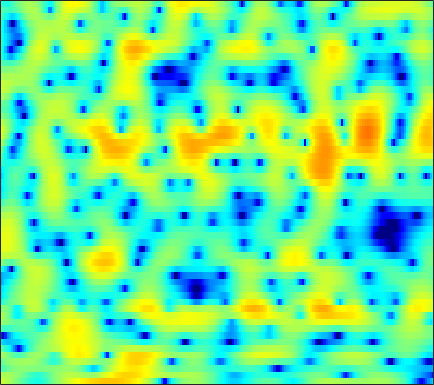

The file beside this chart, header and first rows:
3.7594, 3.398, 2.8502, 2.2772, 1.8345, 1.2041, 0.53287, 0.013419, -0.69872, -1.4039, -2.1078, -2.6639, -3.3742, -4.0416, -4.4931, -4.9856, -5.2948, -5.3378, -5.0808, -4.5647, -3.8351, -3.2177, -2.3285, -1.4229
2.183, 2.108, 1.974, 1.795, 1.628, 1.363, 1.036, 0.7499, 0.3051, -0.2095, -0.7903, -1.272, -1.964, -2.676, -3.198, -3.8, -4.227, -4.348, -4.2, -3.744, -3.071, -2.491, -1.68, -0.8822
-3.538, -2.72, -1.811, -1.092, -0.6619, -0.2108, 0.1181, 0.2891, 0.4309, 0.4963, 0.4979, 0.4653, 0.38, 0.2773, 0.1932, 0.07551, -0.0361, -0.1066, -0.1792, -0.2073, -0.2052, -0.1784, -0.09952, 0.02423
-1.347, -0.7921, -0.1796, 0.2872, 0.557, 0.8428, 1.056, 1.176, 1.306, 1.404, 1.481, 1.511, 1.519, 1.474, 1.398, 1.218, 0.9278, 0.6308, 0.119, -0.5489, -1.378, -2.106, -3.132, -4.048
1.817, 1.377, 0.7251, -0.009442, -0.6025, -1.406, -2.16, -2.588, -2.828, -2.603, -1.988, -1.389, -0.5536, 0.2107, 0.6877, 1.163, 1.426, 1.476, 1.345, 0.9486, 0.2711, -0.4361, -1.613, -2.89
-1.85, -2.716, -3.979, -5.44, -6.723, -8.863, -11.84, -14.92, -19.23, -16.34, -11.5, -8.822, -6.164, -4.186, -3.003, -1.729, -0.7461, -0.1646, 0.453, 0.92, 1.28, 1.5, 1.768, 2.049
-7.636, -8.524, -9.234, -9.463, -9.419, -9.254, -9.018, -8.775, -8.287, -7.614, -6.752, -6.009, -4.977, -3.972, -3.257, -2.372, -1.562, -1.01, -0.3336, 0.2845, 0.859, 1.269, 1.801, 2.325
-17.07, -21.66, -17.03, -12.59, -10.47, -8.52, -7.123, -6.324, -5.465, -4.749, -4.13, -3.724, -3.242, -2.808, -2.509, -2.148, -1.804, -1.533, -1.133, -0.6636, -0.1066, 0.3643, 1.046, 1.769
-2.815, -3.291, -3.613, -3.588, -3.436, -3.148, -2.821, -2.58, -2.314, -2.099, -1.953, -1.915, -1.984, -2.178, -2.429, -2.93, -3.586, -4.125, -4.745, -4.929, -4.351, -3.449, -1.914, -0.3217
1.379, 0.9394, 0.3711, -0.1587, -0.5176, -0.9363, -1.254, -1.407, -1.498, -1.475, -1.407, -1.385, -1.474, -1.796, -2.243, -3.235, -4.837, -6.63, -10.36, -16.25, -14.25, -9.501, -5.199, -2.25
1.97, 1.48, 0.634, -0.4775, -1.526, -3.251, -5.28, -6.571, -6.861, -5.377, -3.486, -2.253, -1.023, -0.3184, -0.0926, -0.1025, -0.4229, -0.7982, -1.34, -1.75, -1.853, -1.685, -1.22, -0.5499
0.322, 0.3254, 0.1095, -0.4962, -1.251, -2.728, -4.747, -6.123, -6.298, -4.129, -1.646, -0.132, 1.414, 2.416, 2.876, 3.154, 3.064, 2.793, 2.196, 1.28, 0.05796, -1.11, -2.939, -4.761
-5.851, -4.348, -2.896, -1.903, -1.401, -0.8825, -0.4697, -0.1541, 0.3963, 1.04, 1.736, 2.259, 2.828, 3.244, 3.43, 3.463, 3.233, 2.874, 2.108, 0.9921, -0.553, -2.051, -4.513, -7.268
-7.847, -6.546, -4.992, -3.632, -2.745, -1.722, -0.8158, -0.2151, 0.5201, 1.178, 1.754, 2.14, 2.557, 2.838, 2.954, 2.953, 2.783, 2.533, 2.038, 1.392, 0.6031, -0.04184, -0.9149, -1.708
-8.097, -7.219, -5.996, -4.789, -3.909, -2.8, -1.751, -1.018, -0.1282, 0.6657, 1.363, 1.806, 2.299, 2.668, 2.844, 2.952, 2.919, 2.801, 2.52, 2.112, 1.588, 1.129, 0.4374, -0.3281
-10.86, -9.462, -7.869, -6.504, -5.565, -4.347, -3.177, -2.308, -1.183, -0.1338, 0.8168, 1.43, 2.116, 2.642, 2.931, 3.184, 3.275, 3.243, 3.071, 2.744, 2.28, 1.843, 1.147, 0.3164
-10.65, -9.896, -9.32, -8.967, -8.649, -7.774, -6.276, -4.915, -3.058, -1.353, 0.07758, 0.9834, 1.958, 2.679, 3.082, 3.434, 3.588, 3.588, 3.44, 3.135, 2.679, 2.239, 1.523, 0.6657
-5.702, -6.5, -8.328, -11.71, -16.85, -26.56, -12.12, -7.673, -3.933, -1.396, 0.3801, 1.373, 2.369, 3.05, 3.393, 3.649, 3.728, 3.679, 3.482, 3.153, 2.678, 2.223, 1.473, 0.5472
0.149, -0.3199, -1.046, -1.794, -2.178, -2.203, -1.575, -0.8503, 0.2101, 1.138, 1.861, 2.241, 2.521, 2.6, 2.544, 2.374, 2.149, 1.959, 1.69, 1.372, 0.98, 0.6054, -0.02641, -0.8669
3.595, 3.511, 3.359, 3.175, 3.048, 2.894, 2.78, 2.694, 2.534, 2.257, 1.828, 1.377, 0.5522, -0.4931, -1.388, -2.575, -3.558, -3.978, -4.085, -3.894, -3.665, -3.598, -3.717, -4.094
4.822, 4.897, 4.893, 4.787, 4.638, 4.338, 3.915, 3.515, 2.836, 1.964, 0.8102, -0.2669, -2.065, -4.451, -6.813, -11.38, -19.62, -23.28, -14.79, -10.83, -8.823, -8.041, -7.659, -7.857
4.891, 5.054, 5.126, 5.045, 4.877, 4.521, 3.985, 3.467, 2.611, 1.565, 0.2842, -0.8183, -2.49, -4.398, -5.973, -8.045, -9.685, -10.27, -10.14, -9.496, -8.935, -8.763, -8.991, -9.84
4.526, 4.774, 4.936, 4.899, 4.74, 4.367, 3.796, 3.236, 2.314, 1.21, -0.03859, -1.068, -2.506, -3.912, -4.867, -5.892, -6.601, -6.894, -7.011, -6.952, -6.898, -6.924, -7.15, -7.65
4.128, 4.452, 4.693, 4.709, 4.58, 4.195, 3.594, 2.988, 1.968, 0.6766, -0.8706, -2.223, -4.239, -6.403, -7.886, -9.179, -9.105, -8.416, -7.236, -6.136, -5.263, -4.773, -4.321, -4.084
3.407, 3.76, 4.039, 4.104, 4.014, 3.683, 3.12, 2.534, 1.528, 0.2124, -1.48, -3.031, -5.704, -9.49, -13.79, -21.81, -15.32, -11.03, -7.477, -5.215, -3.615, -2.735, -1.883, -1.321
1.816, 2.189, 2.518, 2.662, 2.625, 2.425, 1.993, 1.539, 0.7547, -0.1878, -1.308, -2.225, -3.474, -4.632, -5.275, -5.675, -5.275, -4.616, -3.484, -2.313, -1.256, -0.6011, 0.08326, 0.5501
-0.4924, -0.0001836, 0.517, 0.8154, 0.8921, 0.7893, 0.4664, 0.08354, -0.5901, -1.377, -2.189, -2.747, -3.27, -3.49, -3.434, -3.046, -2.386, -1.782, -0.9023, -0.01825, 0.7669, 1.274, 1.802, 2.139
-3.624, -2.723, -1.77, -1.133, -0.8569, -0.8542, -1.18, -1.684, -2.681, -4.092, -5.768, -7.013, -8.133, -7.717, -6.58, -4.636, -2.826, -1.593, -0.1593, 1.041, 2.007, 2.594, 3.175, 3.515
-7.38, -5.729, -4.12, -3.052, -2.57, -2.333, -2.583, -3.104, -4.273, -6.203, -9.062, -12.46, -18.87, -15.49, -10.89, -6.713, -3.852, -2.154, -0.3241, 1.136, 2.294, 2.975, 3.645, 4.043
-8.008, -6.623, -5.043, -3.911, -3.379, -2.926, -2.912, -3.129, -3.708, -4.584, -5.628, -6.315, -6.861, -6.725, -6.125, -4.85, -3.359, -2.134, -0.5508, 0.8616, 2.08, 2.811, 3.55, 4.002
-7.255, -6.165, -4.843, -3.71, -3.031, -2.482, -2.211, -2.224, -2.536, -3.069, -3.911, -4.633, -5.71, -6.652, -7.019, -6.652, -5.07, -3.519, -1.408, 0.4702, 1.999, 2.906, 3.783, 4.312
-9.323, -7.159, -5.109, -3.677, -2.864, -2.147, -1.755, -1.681, -1.861, -2.385, -3.296, -4.378, -6.493, -10.19, -15.65, -22.36, -10.07, -5.851, -2.153, 0.4003, 2.186, 3.169, 4.084, 4.576
-7.57, -6.387, -5.099, -4.183, -3.688, -3.156, -2.809, -2.645, -2.512, -2.59, -2.823, -3.141, -3.676, -4.237, -4.426, -4.066, -2.906, -1.749, -0.1666, 1.279, 2.421, 3.08, 3.667, 3.912
-4.132, -4.473, -4.878, -5.148, -5.357, -5.408, -5.199, -4.87, -4.256, -3.629, -3.001, -2.544, -2.001, -1.432, -0.9713, -0.341, 0.4334, 0.9865, 1.741, 2.396, 2.91, 3.18, 3.333, 3.268
-2.327, -3.593, -5.628, -8.039, -9.88, -11.72, -11.23, -9.706, -7.556, -5.519, -3.84, -2.729, -1.442, -0.2934, 0.4554, 1.356, 2.105, 2.602, 3.144, 3.497, 3.67, 3.653, 3.458, 3.068
-0.3915, -2.099, -4.939, -8.701, -12.16, -17.01, -15.62, -12.72, -9.484, -7.042, -4.805, -3.358, -1.587, -0.06204, 0.9303, 2.078, 2.936, 3.461, 3.905, 4.127, 4.093, 3.903, 3.446, 2.72
2.171, 0.6737, -1.484, -3.911, -5.681, -7.979, -9.798, -10.76, -11.01, -9.478, -7.005, -5.025, -2.568, -0.5746, 0.6944, 2.05, 3.079, 3.596, 4.001, 4.093, 3.861, 3.5, 2.737, 1.699
4.369, 3.129, 1.276, -0.8798, -2.697, -5.556, -9.309, -13.27, -20.94, -14.83, -8.84, -5.907, -2.978, -0.7427, 0.6014, 2.008, 3.059, 3.57, 3.963, 3.917, 3.446, 2.772, 1.433, -0.4223
4.736, 3.754, 2.287, 0.7032, -0.6425, -2.431, -4.233, -5.353, -6.304, -6.212, -5.399, -4.395, -2.887, -1.298, -0.1727, 1.141, 2.196, 2.804, 3.273, 3.335, 2.919, 2.247, 0.7947, -1.505
2.924, 2.267, 1.231, 0.0465, -1.003, -2.459, -3.982, -5.104, -6.536, -7.489, -7.926, -7.533, -6.312, -4.442, -3.002, -1.241, 0.2432, 1.152, 2.001, 2.498, 2.626, 2.501, 2.021, 1.306
-0.06246, -0.263, -0.8829, -1.87, -2.818, -4.355, -6.239, -7.928, -10.73, -14.78, -22.46, -24.75, -14.87, -9.409, -6.617, -3.742, -1.635, -0.3517, 0.9417, 1.858, 2.464, 2.751, 2.934, 2.963
-2.214, -2.058, -2.391, -3.296, -4.26, -5.96, -8.016, -9.707, -11.76, -13.32, -13.89, -13.23, -11.13, -8.325, -6.297, -3.891, -1.931, -0.7318, 0.571, 1.569, 2.298, 2.695, 3.092, 3.34
-1.073, -1.138, -1.655, -2.734, -3.926, -6.195, -9.345, -12.64, -18.27, -18.88, -13.76, -10.85, -7.901, -5.537, -4.024, -2.308, -0.8785, -0.04147, 0.8836, 1.585, 2.114, 2.413, 2.731, 2.977
1.86, 1.595, 0.9624, 0.008712, -0.979, -2.647, -4.76, -6.527, -8.462, -8.646, -7.06, -5.528, -3.664, -2.162, -1.237, -0.2908, 0.3682, 0.6986, 0.9355, 0.9852, 0.9552, 0.9467, 0.9832, 1.143
3.527, 3.326, 2.92, 2.385, 1.886, 1.169, 0.4331, -0.04841, -0.5014, -0.6699, -0.4978, -0.259, 0.1463, 0.4989, 0.6693, 0.704, 0.4577, 0.08936, -0.7332, -1.899, -3.322, -4.338, -5.057, -4.664
3.237, 3.179, 3.054, 2.852, 2.684, 2.431, 2.192, 2.035, 1.861, 1.762, 1.704, 1.671, 1.599, 1.447, 1.224, 0.7367, -0.04777, -0.9184, -2.537, -4.934, -8.713, -13.46, -29.72, -14.6
1.882, 1.963, 2.025, 2.044, 2.051, 2.045, 2.049, 2.058, 2.089, 2.133, 2.143, 2.138, 2.056, 1.865, 1.628, 1.148, 0.4504, -0.2508, -1.434, -2.88, -4.488, -5.599, -6.547, -6.655
-0.1052, 0.03074, 0.1172, 0.1949, 0.2466, 0.3795, 0.5726, 0.7617, 1.064, 1.369, 1.673, 1.863, 2.052, 2.125, 2.099, 1.929, 1.589, 1.247, 0.6537, -0.04438, -0.7736, -1.313, -1.929, -2.424
-2.415, -2.543, -2.858, -3.131, -3.241, -3.093, -2.643, -2.139, -1.355, -0.5249, 0.3015, 0.8623, 1.537, 2.066, 2.356, 2.592, 2.635, 2.561, 2.299, 1.883, 1.354, 0.9001, 0.261, -0.3519
-4.28, -5.332, -7.173, -9.363, -10.58, -10.52, -8.812, -7.276, -5.312, -3.499, -1.857, -0.7216, 0.6283, 1.784, 2.484, 3.187, 3.621, 3.74, 3.675, 3.321, 2.692, 2.058, 0.9973, -0.1645
-4.297, -6.109, -9.429, -14.52, -19.67, -19.3, -14.67, -12.47, -10.16, -7.81, -5.178, -3.205, -0.8416, 1.155, 2.368, 3.616, 4.45, 4.801, 4.916, 4.612, 3.832, 2.887, 1.037, -1.833
-3.853, -5.195, -7.241, -9.388, -10.91, -12.8, -14.99, -17.46, -25.12, -20.21, -11.64, -7.617, -3.746, -0.9242, 0.7165, 2.37, 3.511, 4.09, 4.454, 4.403, 3.928, 3.278, 2.021, 0.3088
-4.563, -5.67, -7.306, -8.987, -10.16, -11.65, -12.95, -13.63, -13.81, -12.39, -9.694, -7.454, -4.706, -2.382, -0.9218, 0.6352, 1.795, 2.423, 2.972, 3.212, 3.194, 3.041, 2.687, 2.272
-5.074, -6.361, -8.329, -10.38, -11.87, -13.23, -13.27, -12.57, -11.01, -9.098, -7.099, -5.598, -3.688, -2.016, -0.9353, 0.284, 1.22, 1.735, 2.242, 2.544, 2.688, 2.723, 2.708, 2.675
-4.509, -5.987, -8.484, -12.08, -16.22, -30.06, -20.89, -14.8, -10.32, -7.303, -5.002, -3.578, -1.978, -0.6709, 0.122, 0.9512, 1.533, 1.821, 2.018, 2.067, 2.023, 1.974, 1.969, 2.055
-2.734, -3.729, -5.16, -6.691, -7.74, -8.482, -7.992, -6.96, -5.217, -3.455, -1.873, -0.8735, 0.2213, 1.068, 1.528, 1.887, 1.977, 1.873, 1.473, 0.8286, 0.03137, -0.5488, -1.034, -0.896
-2.074, -2.517, -3.045, -3.371, -3.458, -3.275, -2.772, -2.219, -1.314, -0.3738, 0.5008, 1.081, 1.702, 2.101, 2.24, 2.191, 1.827, 1.309, 0.2673, -1.358, -3.836, -6.636, -12.53, -12.69
-4.103, -4.555, -4.995, -4.898, -4.415, -3.466, -2.381, -1.561, -0.5624, 0.2865, 0.961, 1.357, 1.711, 1.844, 1.797, 1.543, 1.031, 0.4553, -0.5532, -1.876, -3.526, -4.881, -6.273, -5.961
